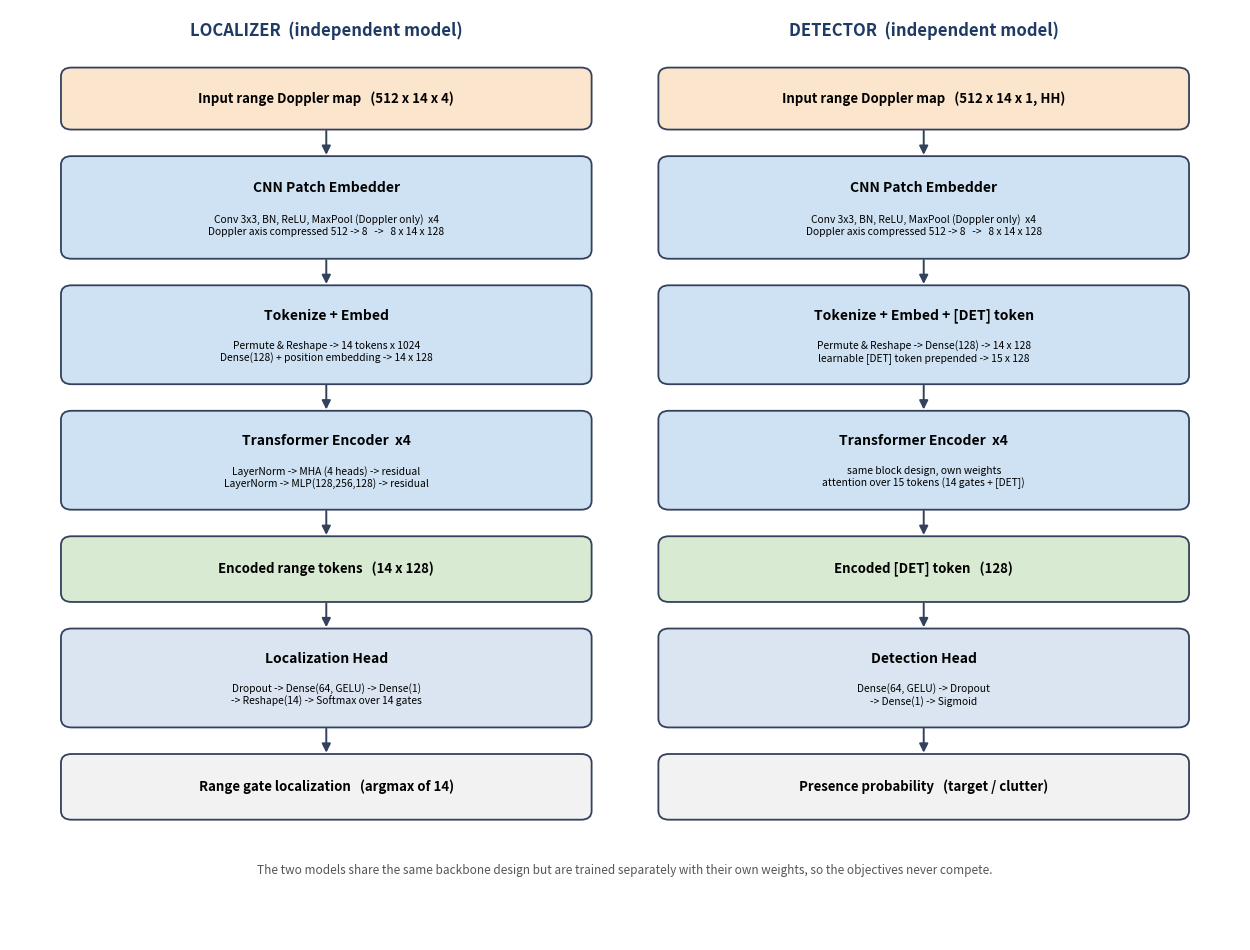

Generate this figure with matplotlib:
"""RD-ViT architecture diagram (Fig 3.3): the localizer and detector drawn as two
separate, independent models side by side (no shared weights)."""
import os

import matplotlib
matplotlib.use("Agg")
import matplotlib.pyplot as plt
from matplotlib.patches import FancyBboxPatch, FancyArrowPatch

A = os.environ.get("REPORT_ASSETS", "report_assets")
os.makedirs(A, exist_ok=True)


def box(ax, cx, y, w, h, title, sub, fc, title_fs=10, sub_fs=7.4):
    ax.add_patch(FancyBboxPatch((cx - w / 2, y), w, h,
                                boxstyle="round,pad=0.02,rounding_size=0.12",
                                fc=fc, ec="#33415c", lw=1.3))
    if sub:
        ax.text(cx, y + h * 0.70, title, ha="center", va="center",
                fontsize=title_fs, fontweight="bold")
        ax.text(cx, y + h * 0.32, sub, ha="center", va="center", fontsize=sub_fs)
    else:
        ax.text(cx, y + h / 2, title, ha="center", va="center",
                fontsize=title_fs, fontweight="bold")


def arrow(ax, x, y1, y2):
    ax.add_patch(FancyArrowPatch((x, y1), (x, y2), arrowstyle="-|>",
                                 mutation_scale=13, color="#33415c", lw=1.4))


fig, ax = plt.subplots(figsize=(12.6, 9.6))
ax.set_xlim(0, 14); ax.set_ylim(0, 12.6); ax.axis("off")

LX, RX, W = 3.6, 10.4, 6.0

ax.text(LX, 12.25, "LOCALIZER  (independent model)", ha="center",
        fontsize=12, fontweight="bold", color="#1f3b63")
ax.text(RX, 12.25, "DETECTOR  (independent model)", ha="center",
        fontsize=12, fontweight="bold", color="#1f3b63")

for cx, inp in ((LX, "Input range Doppler map   (512 x 14 x 4)"),
                (RX, "Input range Doppler map   (512 x 14 x 1, HH)")):
    box(ax, cx, 11.0, W, 0.8, inp, "", "#fce5cd", title_fs=9.5)
    arrow(ax, cx, 11.0, 10.6)
    box(ax, cx, 9.25, W, 1.35, "CNN Patch Embedder",
        "Conv 3x3, BN, ReLU, MaxPool (Doppler only)  x4\n"
        "Doppler axis compressed 512 -> 8   ->   8 x 14 x 128", "#cfe2f3")
    arrow(ax, cx, 9.25, 8.85)

box(ax, LX, 7.55, W, 1.3, "Tokenize + Embed",
    "Permute & Reshape -> 14 tokens x 1024\n"
    "Dense(128) + position embedding -> 14 x 128", "#cfe2f3")
box(ax, RX, 7.55, W, 1.3, "Tokenize + Embed + [DET] token",
    "Permute & Reshape -> Dense(128) -> 14 x 128\n"
    "learnable [DET] token prepended -> 15 x 128", "#cfe2f3")
arrow(ax, LX, 7.55, 7.15); arrow(ax, RX, 7.55, 7.15)

box(ax, LX, 5.85, W, 1.3, "Transformer Encoder  x4",
    "LayerNorm -> MHA (4 heads) -> residual\n"
    "LayerNorm -> MLP(128,256,128) -> residual", "#cfe2f3")
box(ax, RX, 5.85, W, 1.3, "Transformer Encoder  x4",
    "same block design, own weights\n"
    "attention over 15 tokens (14 gates + [DET])", "#cfe2f3")
arrow(ax, LX, 5.85, 5.45); arrow(ax, RX, 5.85, 5.45)

box(ax, LX, 4.6, W, 0.85, "Encoded range tokens   (14 x 128)", "", "#d9ead3", title_fs=9.5)
box(ax, RX, 4.6, W, 0.85, "Encoded [DET] token   (128)", "", "#d9ead3", title_fs=9.5)
arrow(ax, LX, 4.6, 4.2); arrow(ax, RX, 4.6, 4.2)

box(ax, LX, 2.9, W, 1.3, "Localization Head",
    "Dropout -> Dense(64, GELU) -> Dense(1)\n"
    "-> Reshape(14) -> Softmax over 14 gates", "#dbe5f1")
box(ax, RX, 2.9, W, 1.3, "Detection Head",
    "Dense(64, GELU) -> Dropout\n-> Dense(1) -> Sigmoid", "#dbe5f1")
arrow(ax, LX, 2.9, 2.5); arrow(ax, RX, 2.9, 2.5)

box(ax, LX, 1.65, W, 0.85, "Range gate localization   (argmax of 14)", "", "#f2f2f2", title_fs=9.5)
box(ax, RX, 1.65, W, 0.85, "Presence probability   (target / clutter)", "", "#f2f2f2", title_fs=9.5)

ax.text(7, 0.9, "The two models share the same backbone design but are trained separately "
                "with their own weights, so the objectives never compete.",
        ha="center", fontsize=8.5, style="italic", color="#555")

plt.tight_layout()
plt.savefig(f"{A}/fig_arch_v2.png", dpi=150, bbox_inches="tight")
print("wrote fig_arch_v2.png")
